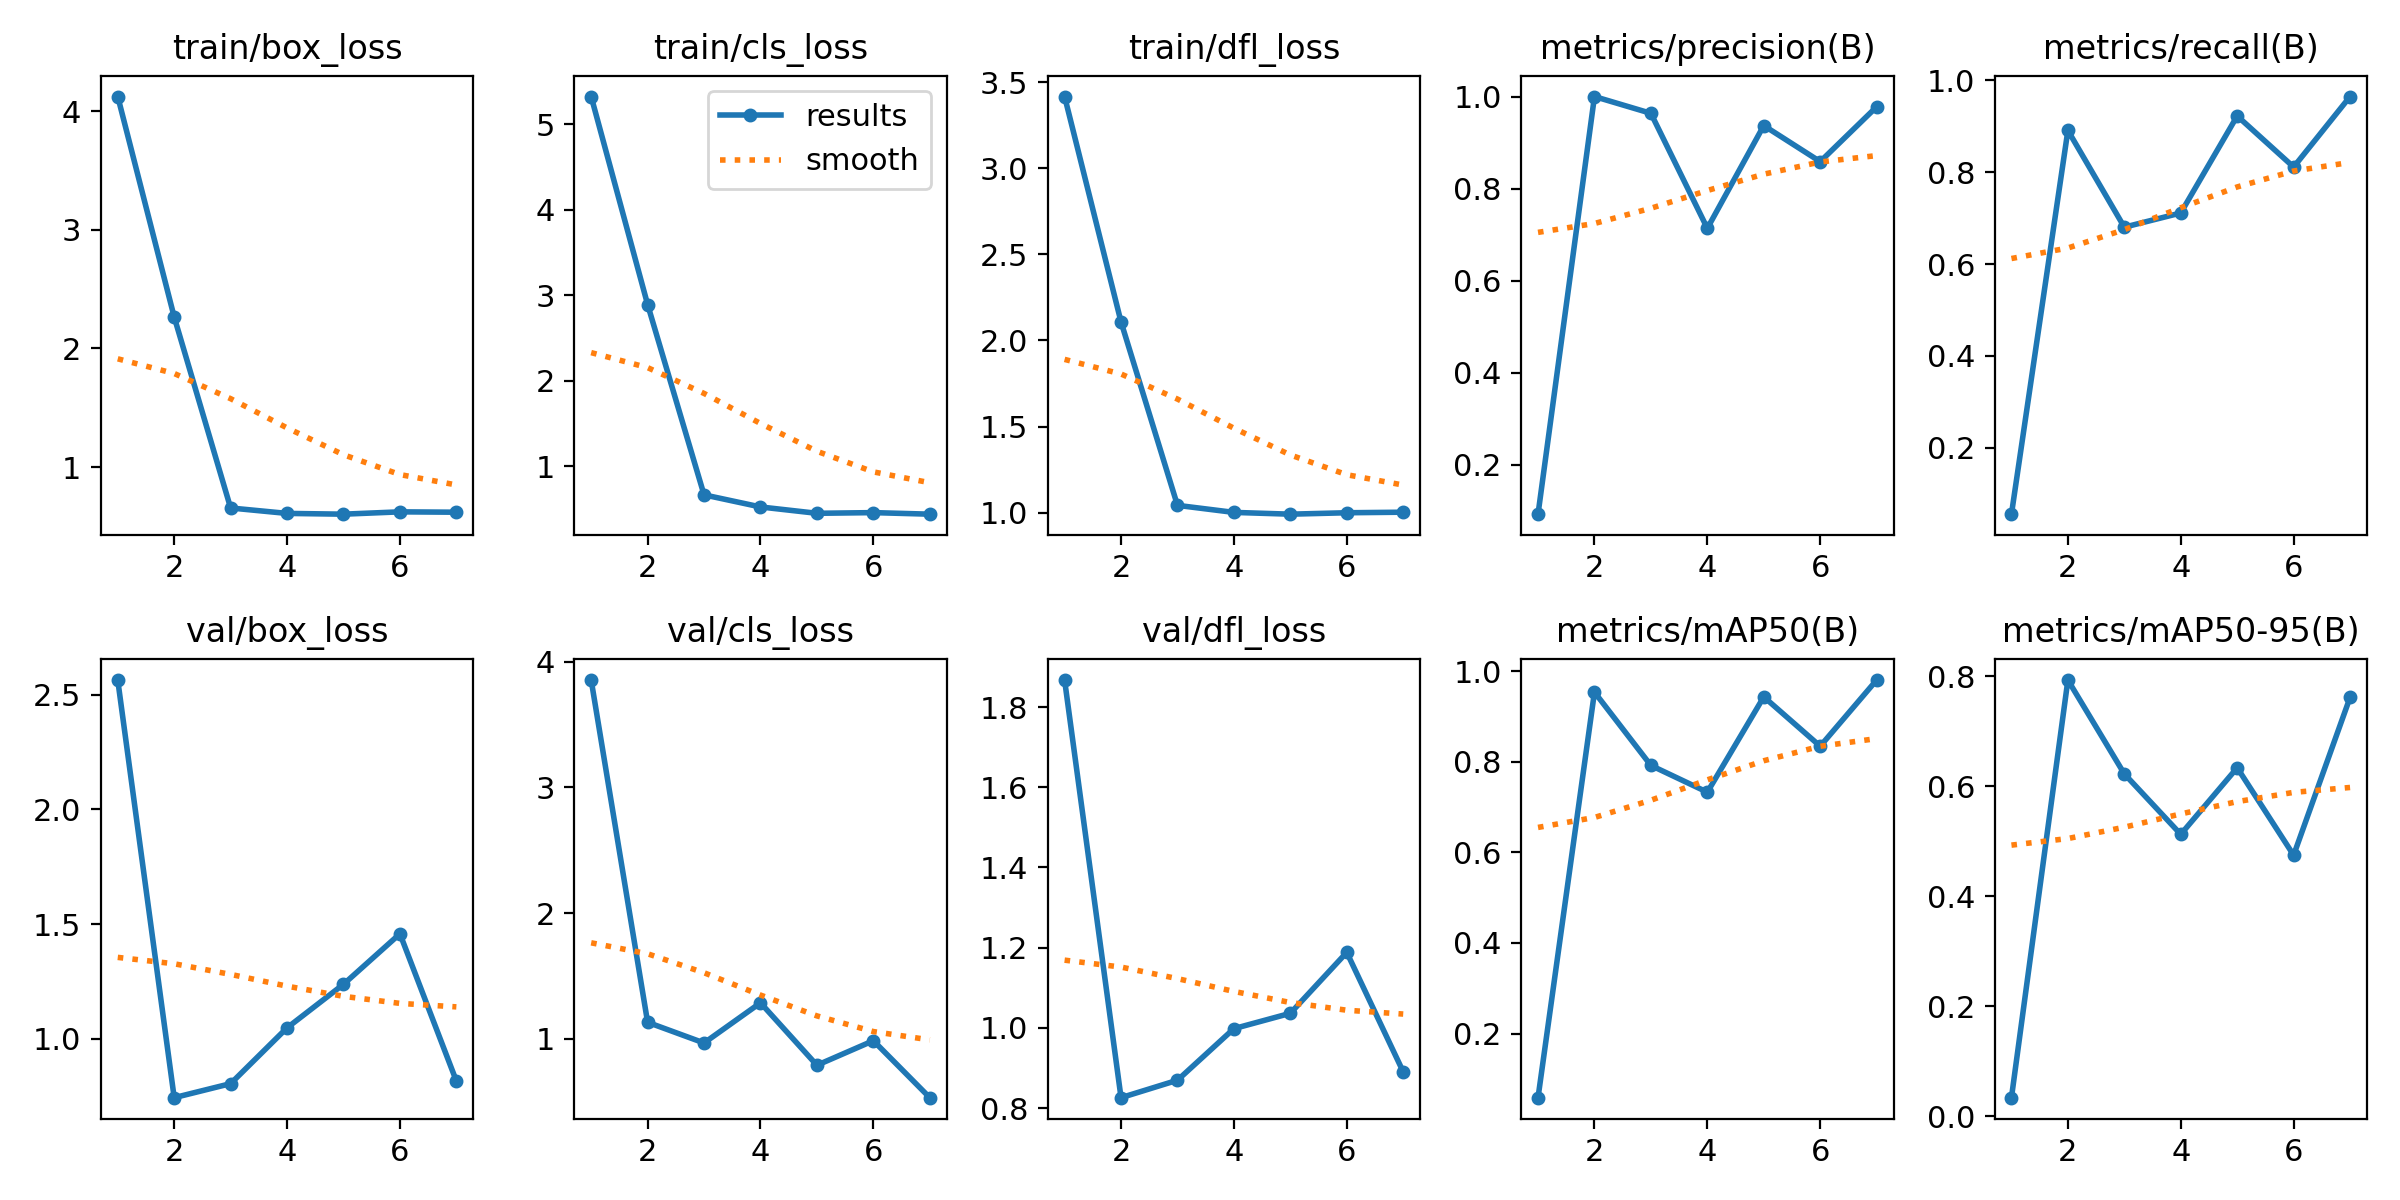

The table this chart was drawn from, first rows:
epoch, time, train/box_loss, train/cls_loss, train/dfl_loss, metrics/precision(B), metrics/recall(B), metrics/mAP50(B), metrics/mAP50-95(B), val/box_loss, val/cls_loss, val/dfl_loss, lr/pg0, lr/pg1, lr/pg2
1, 1.546, 4.126, 5.324, 3.416, 0.09259, 0.05556, 0.05843, 0.03382, 2.564, 3.855, 1.867, 0.0001143, 0.0001143, 0.0001143
2, 2.914, 2.266, 2.892, 2.107, 1, 0.8908, 0.9535, 0.7934, 0.7438, 1.131, 0.8259, 0.0002405, 0.0002405, 0.0002405
3, 4.89, 0.6542, 0.6662, 1.042, 0.9636, 0.6802, 0.7917, 0.6227, 0.805, 0.9668, 0.8694, 0.0003642, 0.0003642, 0.0003642
4, 7.345, 0.6083, 0.5246, 1.001, 0.7136, 0.7111, 0.7326, 0.5128, 1.048, 1.286, 0.998, 0.0004853, 0.0004853, 0.0004853
5, 8.789, 0.6019, 0.4504, 0.9911, 0.9369, 0.9222, 0.943, 0.6339, 1.238, 0.7896, 1.036, 0.0006039, 0.0006039, 0.0006039
6, 10.15, 0.6216, 0.4585, 0.9994, 0.8586, 0.8111, 0.8341, 0.4748, 1.458, 0.9849, 1.188, 0.0007199, 0.0007199, 0.0007199
7, 12.12, 0.6185, 0.4403, 1.003, 0.9778, 0.9645, 0.9801, 0.7618, 0.8163, 0.5315, 0.8903, 0.0008334, 0.0008334, 0.0008334
